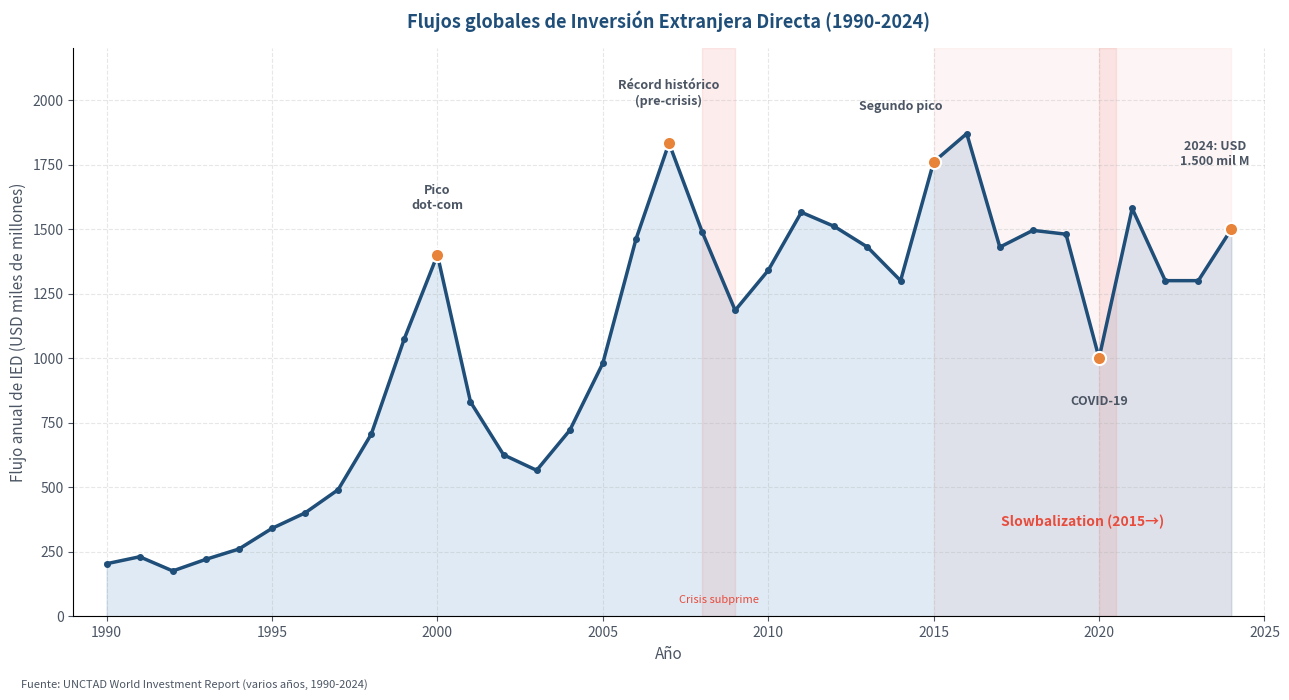

Recreate this plot in Python. (Note: this script raises an exception after producing the figure.)
"""
Flujos globales de IED 1990-2024.
Serie temporal con hitos marcados.
"""
import sys
import os
sys.stdout.reconfigure(encoding='utf-8')

import matplotlib.pyplot as plt
import numpy as np

AZUL_OSCURO = '#1F4E79'
AZUL_MEDIO = '#2E75B6'
NARANJA = '#E8833A'
ROJO = '#E74C3C'
GRIS = '#4B5563'

# Datos UNCTAD WIR (estimaciones con interpolación para años intermedios)
# Fuentes verificadas: 1990 (~203), 2000 (~1400), 2007 (1833 pico), 2015 (1760), 2020 (~1000), 2022 (~1300), 2023 (1300), 2024 (1500)
anos = list(range(1990, 2025))
ied = [
    # 1990-1995
    203, 230, 175, 220, 260, 340,
    # 1996-2000
    400, 490, 705, 1075, 1400,
    # 2001-2005
    830, 625, 565, 720, 980,
    # 2006-2010
    1460, 1833, 1490, 1185, 1340,
    # 2011-2015
    1565, 1510, 1430, 1300, 1760,
    # 2016-2020
    1870, 1430, 1495, 1480, 1000,
    # 2021-2024
    1580, 1300, 1300, 1500,
]

# Verificar que tienen la misma longitud
assert len(anos) == len(ied), f"Anos: {len(anos)}, IED: {len(ied)}"

fig, ax = plt.subplots(figsize=(13, 7))

# Línea principal con shading
ax.fill_between(anos, ied, alpha=0.15, color=AZUL_MEDIO)
ax.plot(anos, ied, color=AZUL_OSCURO, linewidth=2.5, marker='o', markersize=4, zorder=3)

# Hitos importantes con posiciones de etiquetas ajustadas
hitos = [
    (2000, 1400, 'Pico\ndot-com',       (0, 180)),
    (2007, 1833, 'Récord histórico\n(pre-crisis)',  (0, 150)),
    (2015, 1760, 'Segundo pico',        (-1, 200)),
    (2020, 1000, 'COVID-19',            (0, -180)),
    (2024, 1500, '2024: USD\n1.500 mil M', (-0.5, 250)),
]

for ano, valor, label, (off_x, off_y) in hitos:
    ax.scatter(ano, valor, s=90, color=NARANJA, zorder=5, edgecolor='white', linewidth=1.5)
    ax.annotate(label, xy=(ano, valor), xytext=(ano + off_x, valor + off_y),
                fontsize=9, color=GRIS, ha='center', fontweight='bold')

# Zonas sombreadas para crisis (más sutiles)
ax.axvspan(2008, 2009, alpha=0.10, color=ROJO)
ax.text(2008.5, 50, 'Crisis subprime', fontsize=8, color=ROJO, ha='center', style='italic')

ax.axvspan(2020, 2020.5, alpha=0.10, color=ROJO)

# Banda destacando slowbalization (sin texto encima de hitos)
ax.axvspan(2015, 2024, alpha=0.05, color=ROJO)
ax.text(2019.5, 350, 'Slowbalization (2015→)', fontsize=10, color=ROJO,
        style='italic', ha='center', fontweight='bold')

ax.set_xlabel('Año', fontsize=11, color=GRIS)
ax.set_ylabel('Flujo anual de IED (USD miles de millones)', fontsize=11, color=GRIS)
ax.set_title('Flujos globales de Inversión Extranjera Directa (1990-2024)',
             fontsize=13, color=AZUL_OSCURO, fontweight='bold', pad=15)

ax.spines['top'].set_visible(False)
ax.spines['right'].set_visible(False)
ax.tick_params(colors=GRIS)
ax.grid(True, linestyle='--', alpha=0.3)
ax.set_xlim(1989, 2025)
ax.set_ylim(0, 2200)

# Fuente
fig.text(0.02, 0.01, 'Fuente: UNCTAD World Investment Report (varios años, 1990-2024)',
         fontsize=8, color=GRIS, style='italic')

plt.tight_layout(rect=[0, 0.025, 1, 1])
out = os.path.join(os.path.dirname(__file__), '..', 'graficos', 'flujos_ied_mundiales_1990_2024.png')
plt.savefig(out, dpi=150, bbox_inches='tight', facecolor='white')
print(f'Generado: {out}')
